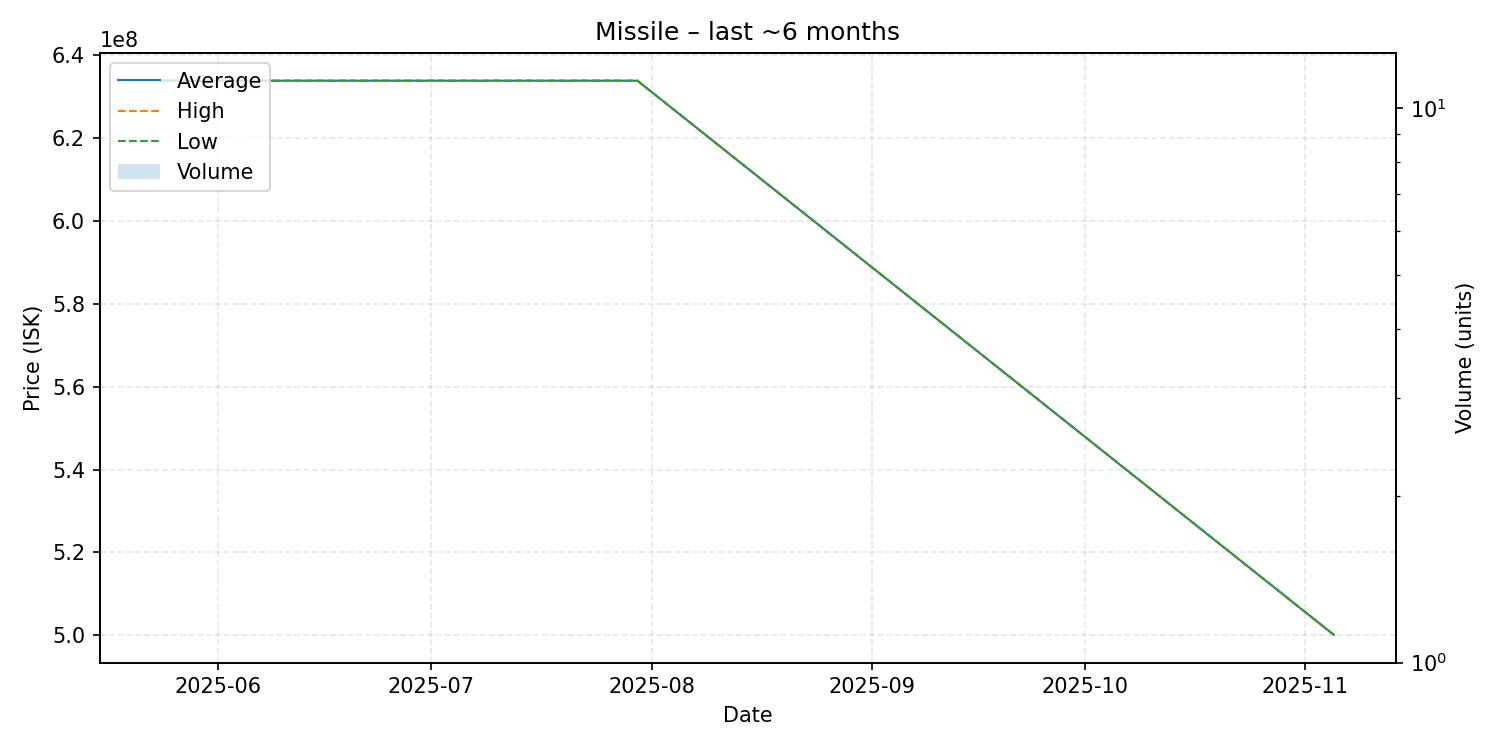

Data behind this chart, as committed beside it:
date, average, highest, lowest, order_count, volume
2025-05-24, 633900000, 633900000, 633900000, 1, 1
2025-07-30, 633900000, 633900000, 633900000, 1, 1
2025-11-05, 500100000, 500100000, 500100000, 1, 1
